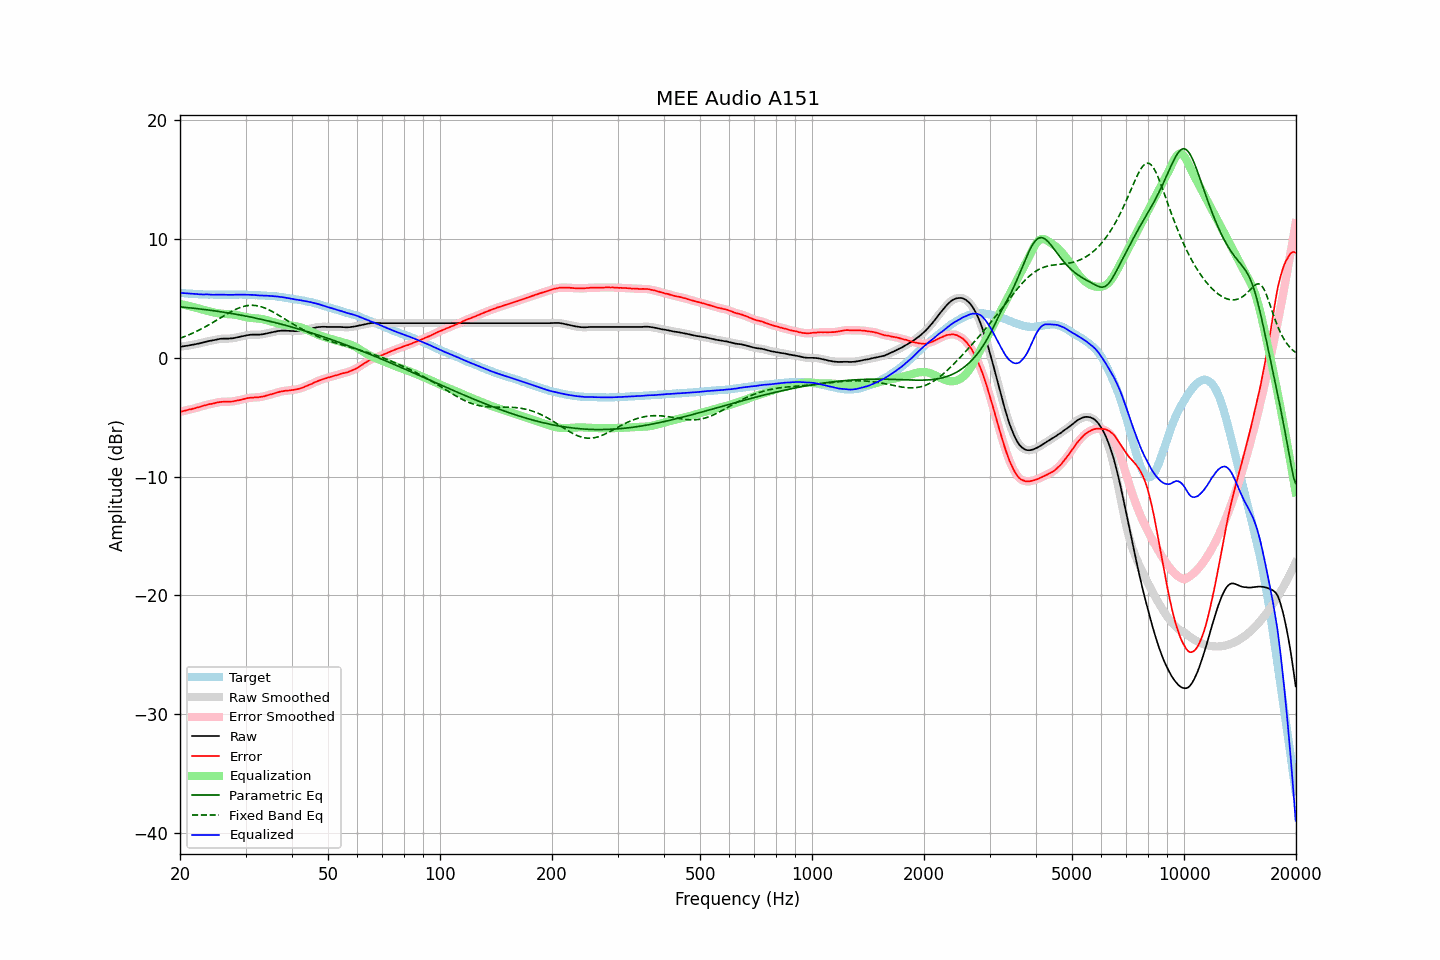

Values plotted in this chart, from the file beside it:
frequency, raw, error, smoothed, error_smoothed, equalization, parametric_eq, fixed_band_eq, equalized_raw, equalized_smoothed, target
20.00, 0.93, -4.54, 0.93, -4.54, 4.54, 4.29, 1.65, 5.47, 5.47, 5.47
20.20, 0.95, -4.51, 0.95, -4.51, 4.51, 4.28, 1.70, 5.46, 5.46, 5.46
20.40, 0.97, -4.48, 0.97, -4.48, 4.48, 4.26, 1.75, 5.45, 5.45, 5.45
20.61, 0.99, -4.45, 0.99, -4.45, 4.45, 4.25, 1.80, 5.44, 5.44, 5.44
20.81, 1.01, -4.41, 1.01, -4.41, 4.42, 4.24, 1.85, 5.43, 5.43, 5.42
21.02, 1.03, -4.38, 1.03, -4.38, 4.38, 4.22, 1.91, 5.42, 5.42, 5.41
21.23, 1.06, -4.34, 1.06, -4.35, 4.35, 4.21, 1.97, 5.41, 5.41, 5.40
21.44, 1.08, -4.33, 1.08, -4.32, 4.32, 4.20, 2.03, 5.40, 5.40, 5.41
21.66, 1.11, -4.28, 1.11, -4.29, 4.28, 4.18, 2.09, 5.39, 5.39, 5.39
21.87, 1.13, -4.26, 1.13, -4.25, 4.25, 4.17, 2.15, 5.38, 5.38, 5.39
22.09, 1.16, -4.21, 1.16, -4.21, 4.21, 4.15, 2.21, 5.37, 5.37, 5.37
22.31, 1.19, -4.17, 1.19, -4.18, 4.18, 4.14, 2.28, 5.37, 5.36, 5.36
22.54, 1.21, -4.14, 1.22, -4.14, 4.14, 4.12, 2.35, 5.35, 5.35, 5.35
22.76, 1.25, -4.10, 1.25, -4.10, 4.10, 4.11, 2.42, 5.35, 5.34, 5.35
22.99, 1.28, -4.06, 1.28, -4.06, 4.06, 4.09, 2.49, 5.34, 5.34, 5.34
23.22, 1.32, -4.01, 1.32, -4.02, 4.02, 4.07, 2.56, 5.34, 5.34, 5.33
23.45, 1.35, -3.99, 1.35, -3.98, 3.99, 4.06, 2.63, 5.34, 5.34, 5.34
23.69, 1.39, -3.94, 1.39, -3.94, 3.95, 4.04, 2.71, 5.34, 5.34, 5.33
23.92, 1.42, -3.90, 1.42, -3.91, 3.92, 4.02, 2.79, 5.34, 5.33, 5.32
24.16, 1.44, -3.89, 1.44, -3.89, 3.88, 4.00, 2.86, 5.32, 5.33, 5.33
24.40, 1.46, -3.87, 1.46, -3.86, 3.85, 3.98, 2.94, 5.31, 5.32, 5.33
24.65, 1.49, -3.83, 1.49, -3.83, 3.82, 3.97, 3.02, 5.31, 5.31, 5.32
24.89, 1.52, -3.80, 1.52, -3.80, 3.79, 3.95, 3.10, 5.31, 5.31, 5.32
25.14, 1.55, -3.76, 1.55, -3.76, 3.77, 3.93, 3.19, 5.32, 5.32, 5.31
25.39, 1.57, -3.74, 1.57, -3.74, 3.75, 3.91, 3.27, 5.32, 5.32, 5.31
25.65, 1.60, -3.71, 1.60, -3.72, 3.73, 3.89, 3.35, 5.33, 5.32, 5.31
25.91, 1.61, -3.70, 1.61, -3.70, 3.71, 3.87, 3.43, 5.32, 5.32, 5.31
26.16, 1.62, -3.70, 1.62, -3.70, 3.70, 3.85, 3.51, 5.32, 5.32, 5.32
26.43, 1.62, -3.69, 1.62, -3.69, 3.69, 3.82, 3.60, 5.31, 5.31, 5.31
26.69, 1.62, -3.69, 1.62, -3.69, 3.69, 3.80, 3.68, 5.31, 5.31, 5.31
26.96, 1.62, -3.69, 1.62, -3.69, 3.68, 3.78, 3.75, 5.30, 5.31, 5.31
27.23, 1.63, -3.68, 1.63, -3.68, 3.68, 3.76, 3.83, 5.31, 5.30, 5.31
27.50, 1.64, -3.67, 1.64, -3.67, 3.67, 3.74, 3.90, 5.31, 5.31, 5.31
27.77, 1.65, -3.67, 1.66, -3.66, 3.65, 3.71, 3.97, 5.30, 5.31, 5.32
28.05, 1.68, -3.63, 1.68, -3.64, 3.64, 3.69, 4.04, 5.32, 5.31, 5.31
28.33, 1.71, -3.61, 1.71, -3.61, 3.61, 3.66, 4.10, 5.32, 5.32, 5.32
28.62, 1.74, -3.58, 1.74, -3.58, 3.59, 3.64, 4.16, 5.33, 5.33, 5.32
28.90, 1.77, -3.56, 1.77, -3.56, 3.56, 3.62, 4.22, 5.33, 5.33, 5.33
29.19, 1.80, -3.53, 1.80, -3.53, 3.52, 3.59, 4.27, 5.32, 5.32, 5.33
29.48, 1.83, -3.49, 1.83, -3.50, 3.49, 3.57, 4.31, 5.32, 5.32, 5.32
29.78, 1.86, -3.46, 1.86, -3.46, 3.46, 3.54, 4.35, 5.32, 5.32, 5.32
30.08, 1.89, -3.43, 1.89, -3.43, 3.43, 3.51, 4.38, 5.32, 5.32, 5.32
30.38, 1.91, -3.39, 1.91, -3.40, 3.40, 3.49, 4.40, 5.31, 5.32, 5.30
30.68, 1.93, -3.37, 1.93, -3.37, 3.38, 3.46, 4.41, 5.31, 5.31, 5.30
30.99, 1.95, -3.35, 1.94, -3.36, 3.36, 3.43, 4.42, 5.31, 5.31, 5.30
31.30, 1.95, -3.35, 1.95, -3.34, 3.35, 3.40, 4.43, 5.30, 5.30, 5.30
31.61, 1.95, -3.34, 1.95, -3.34, 3.34, 3.38, 4.42, 5.29, 5.29, 5.29
31.93, 1.95, -3.32, 1.95, -3.33, 3.33, 3.35, 4.41, 5.28, 5.28, 5.27
32.24, 1.95, -3.33, 1.95, -3.32, 3.32, 3.32, 4.39, 5.27, 5.27, 5.28
32.57, 1.95, -3.31, 1.95, -3.31, 3.31, 3.29, 4.36, 5.26, 5.26, 5.26
32.89, 1.96, -3.30, 1.96, -3.30, 3.29, 3.26, 4.32, 5.25, 5.25, 5.26
33.22, 1.98, -3.27, 1.98, -3.28, 3.27, 3.23, 4.28, 5.25, 5.24, 5.25
33.55, 2.00, -3.25, 2.00, -3.25, 3.24, 3.20, 4.24, 5.24, 5.24, 5.25
33.89, 2.03, -3.21, 2.03, -3.21, 3.21, 3.17, 4.18, 5.24, 5.24, 5.24
34.23, 2.06, -3.16, 2.06, -3.17, 3.17, 3.14, 4.13, 5.23, 5.23, 5.22
34.57, 2.09, -3.13, 2.09, -3.13, 3.14, 3.10, 4.06, 5.23, 5.22, 5.22
34.92, 2.12, -3.08, 2.12, -3.09, 3.09, 3.07, 4.00, 5.21, 5.21, 5.20
35.27, 2.15, -3.07, 2.15, -3.06, 3.05, 3.04, 3.93, 5.20, 5.20, 5.22
35.62, 2.18, -3.01, 2.18, -3.02, 3.01, 3.01, 3.85, 5.19, 5.19, 5.19
35.97, 2.21, -2.98, 2.21, -2.98, 2.97, 2.97, 3.78, 5.18, 5.18, 5.19
... 635 more rows
